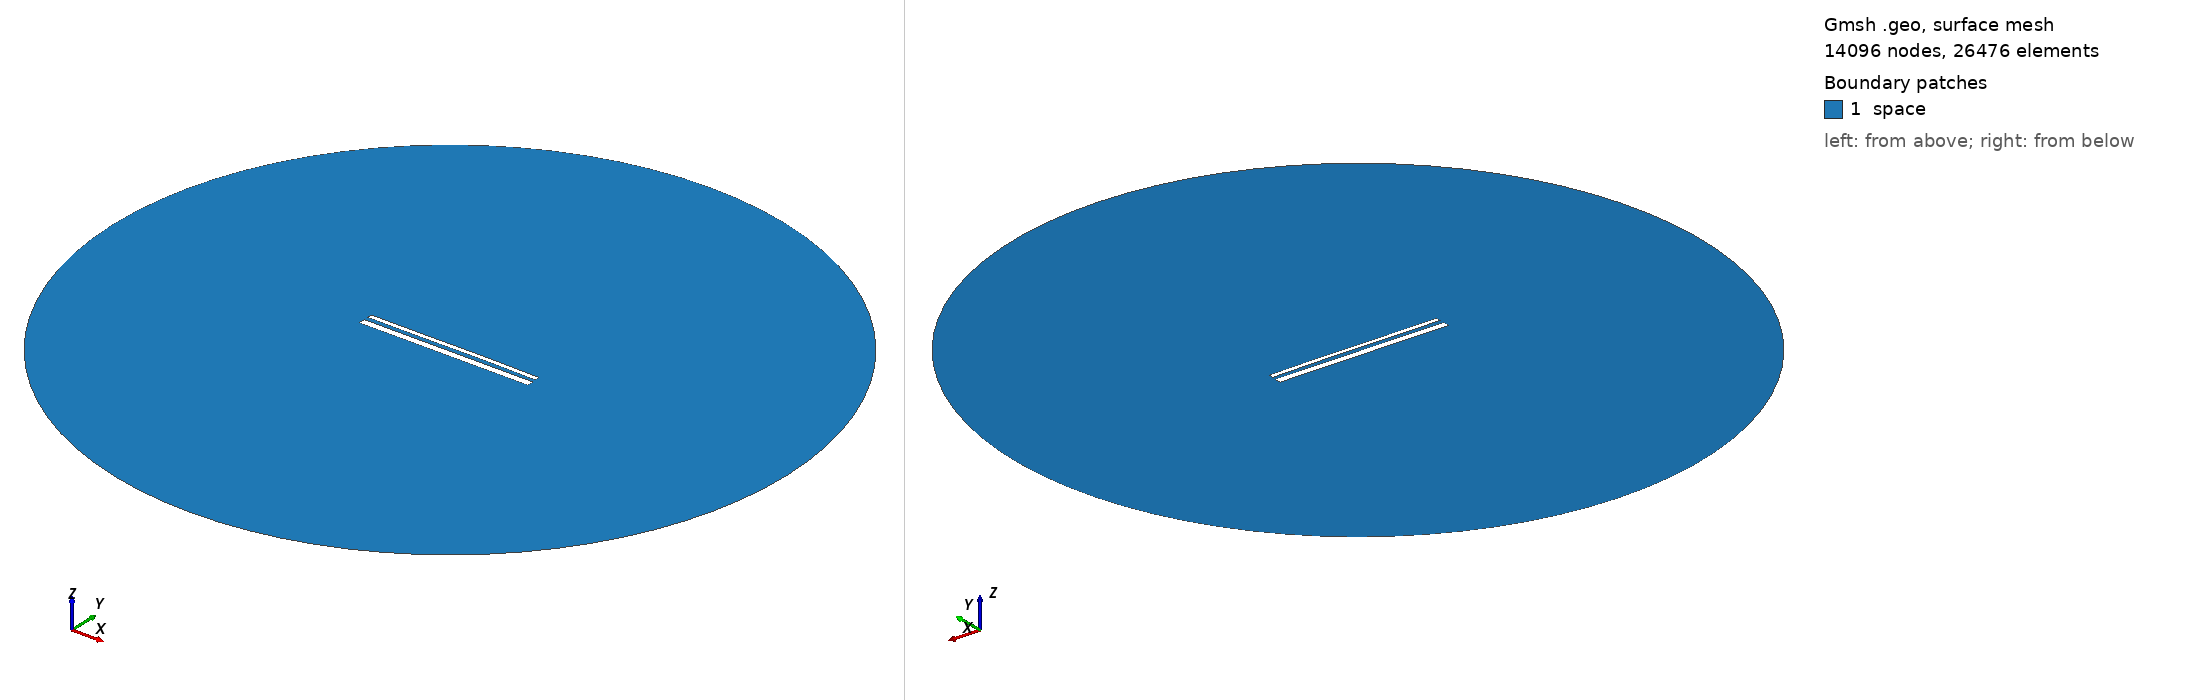

Gmsh geometry script, surface-meshed: 14096 nodes, 26476 surface elements. Boundary patches (legend numbers): 1 space. Left view from above one corner, right view from below the opposite corner. Legend entries are the model's physical surfaces. The drawing asked Gmsh for element sizes between 1% and 20% of the model's largest extent; the script's own settings can give other sizes.

=== 14583.geo (drawn) ===
//---------------------------------------
// Geometry kernel
//---------------------------------------

SetFactory("OpenCASCADE");



//---------------------------------------
// Parameters of the geometry
//---------------------------------------

// Overetch of the upper plate
overetch = 0.5;

// Distance between the plates
distance = 2.25;

// Discretization over the x axis (for the deformation)
nx = 50; 

// Length of the plate
L = 100 - overetch; 

// Number of modes
n = 4; 

// 1st mode coefficient
coeff(1) = -0.075;
beta(1) = 0.596864 * 3.1415926535 / L;

// 2nd mode coefficient
coeff(2) = 0.07499999999999998;
beta(2) = 1.49418 * 3.1415926535 / L;

// 3rd mode coefficient
coeff(3) = -0.075;
beta(3) = 2.50025 * 3.1415926535 / L;

// 4th mode coefficient
coeff(4) = 0.0;
beta(4) = 3.49999 * 3.1415926535 / L;



//---------------------------------------
// Upper plate (deformed rectangle)
//---------------------------------------

// Coordiantes of the upper plate
xmin = -50;
xmax = 50 - overetch;

// Height of the upper plate
yheight = 4 - 2 * overetch;

// Indexes of the points
UpperID[] = {};
LowerID[] = {};
LeftID[] = {};
RightID[] = {};

// Point index
p = 1;

// Horizontal edges
For i In {1:nx}
    x = xmin + (i-1)*(xmax - xmin)/(nx-1);

    y_bottom = distance / 2 + overetch;
    For j In {1:n}
        C = (Cosh(beta(j)*L) + Cos(beta(j)*L)) / (Sinh(beta(j)*L) + Sin(beta(j)*L));
        y_bottom  = y_bottom + coeff(j) * (Cosh(beta(j)*(x+50)) - Cos(beta(j)*(x+50)) - C * (Sinh(beta(j)*(x+50)) - Sin(beta(j)*(x+50))));
    EndFor

    y_top = y_bottom + yheight;

    Point(p) = {x, y_top, 0, 1.0};
    UpperID[i] = p;
    p = p + 1;

    Point(p) = {x, y_bottom, 0, 1.0};
    LowerID[i] = p;
    p = p + 1;
EndFor

// Create point lists
UpperPts[] = {}; LowerPts[] = {};
For i In {1:nx}
  UpperPts[] += {UpperID[i]};
  LowerPts[] += {LowerID[i]};
EndFor

// Build splines
Spline(1) = {UpperPts[]};
Spline(2) = {LowerPts[]};
Line(3) = {LowerPts[nx-1], UpperPts[nx-1]};
Line(4) = {LowerPts[0], UpperPts[0]};

// Build the plane surface
Curve Loop(1) = {2, 3, -1, -4};
Plane Surface(1) = {1};



//---------------------------------------
// Lower plate (rectangle)
//---------------------------------------

// Vertices
Point(1001) = {-50, -1, 0, 1.0};
Point(1002) = { 50, -1, 0, 1.0};
Point(1003) = { 50,  -5, 0, 1.0};
Point(1004) = {-50,  -5, 0, 1.0};

// Edges
Line(5) = {1001, 1002};
Line(6) = {1002, 1003};
Line(7) = {1003, 1004};
Line(8) = {1004, 1001};

// Plane surface
Line Loop(2) = {5, 6, 7, 8};
Plane Surface(2) = {2}; 



//---------------------------------------
// Outer (fictious) boundary
//---------------------------------------

// Points
Point(1005) = {0, 0, 0};       // Center
Point(1006) = {200, 0, 0};     // Start point
Point(1007) = {0, 200, 0};     // 90 degrees
Point(1008) = {-200, 0, 0};    // 180 degrees
Point(1009) = {0, -200, 0};    // 270 degrees

// Circle arcs (each needs start, center, end)
Circle(9) = {1006, 1005, 1007};
Circle(10) = {1007, 1005, 1008};
Circle(11) = {1008, 1005, 1009};
Circle(12) = {1009, 1005, 1006};

// Plane surface for the entire domain
Curve Loop(3) = {9, 10, 11, 12};
Surface(3) = {3};

// Subtract the plates from the whole domain to obtain the actual domain where we want to solve the equations
BooleanDifference{ Surface{3}; Delete; }{ Surface{1}; Surface{2}; Delete; }




//---------------------------------------
// Transfinite Lines/Curves
//---------------------------------------

// Set the number of points on the boundaries
r = 7;

// Plates
Transfinite Curve {1, 2} = 50*r Using Progression 1;
Transfinite Curve {3, 4} = 2*r Using Progression 1;
Transfinite Line {5, 7} = 50*r Using Progression 1;
Transfinite Line {6, 8} = 2*r Using Progression 1;

// Outer boundary
Transfinite Line {9, 10, 11, 12} = 20 Using Progression 1;



//---------------------------------------
// Physical groups
//---------------------------------------                

// Physical curves (boundaries)
Physical Line("force_segment", 10) = {2};
Physical Line("upper_plate", 11) = {1, 3, 4};
Physical Line("lower_plate", 12) = {5, 6, 7, 8};
Physical Line("boundary", 20) = {9, 10, 11, 12};

// Physical Surfaces
Physical Surface("space", 30) = {3};



//---------------------------------------
// 6. Generate the Mesh
//---------------------------------------

// 2D mesh generation
Mesh 2;
